12-way image classification set "data" from GitHub (anmesh-vicky/Bilinear_Coord_Ebeam); label vocabulary: Centred, Hexagonal, Noise, Obilique, Rectangular, Square, centred, hexagonal, noise, oblique, rectangular, square.

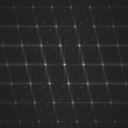
Label: oblique

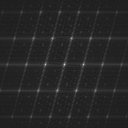
Label: centred

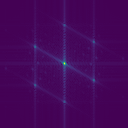
Label: Obilique

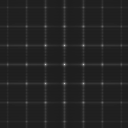
Label: square

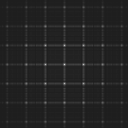
Label: rectangular

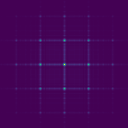
Label: Square
